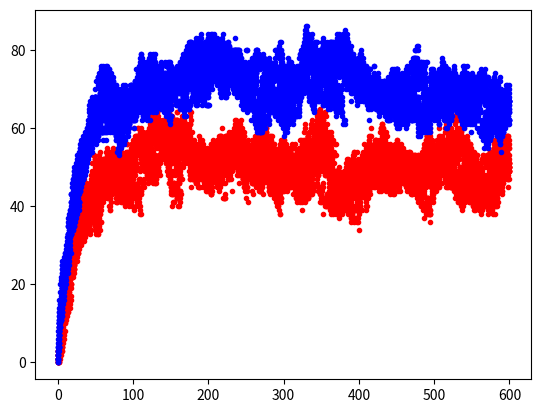

Write the Python code that produced this figure.
from random import *
from operator import attrgetter
import matplotlib.pyplot as plt
import numpy as np
import copy
import sys
import pylab

BIT_LENGTH          = 100
POP_SIZE            = 25
PARA_BIAS           = 0.7
HOST_BIAS           = 0.5
VIRULENCE           = 1
MUTATE_CHANCE       = 0.03
GENERATIONS         = 600
USE_SEED            = None

class Participant():
    """Host or Parasite parent"""
    bitList = [False] * BIT_LENGTH
    score = 0
    fitness = 0
    bias = 0.5

    def __init__(self, bias):
        self.bitList = [False] * BIT_LENGTH
        self.bias = bias

    def mutate(self):
        newBitList = []
        for bit in self.bitList:
            if random() < MUTATE_CHANCE:
                newBitList += [True] if random()<self.bias else [False]
            else:
                newBitList += [bit]
        self.bitList = newBitList

def compete(part1, part2):
    part1.score = 0
    part2.score = 0
    if sum(part1.bitList) > sum(part2.bitList):
        part1.score += 1
    elif sum(part1.bitList) == sum(part2.bitList):
        part1.score += 0.5
        part2.score += 0.5
    else: 
        part2.score += 1

def mainLoop(nIters):
    #initialise lists of participants
    global hostList, paraList
    for x in range(POP_SIZE):
        hostList     += [Participant(HOST_BIAS)]
        paraList += [Participant(PARA_BIAS)]

    for iteration in range(nIters):
        #mutate all participants and reset scores
        for host in hostList:
            host.mutate()
            host.score = 0
        for para in paraList:
            para.mutate()
            para.score = 0

        #shuffle both lists and have the two populations compete pairwise
        for x in range(5):
            shuffle(hostList)
            shuffle(paraList)
            for popIndex in range(POP_SIZE):
                if sum(hostList[popIndex].bitList) > sum(paraList[popIndex].bitList):
                    hostList[popIndex].score += 1
                elif sum(hostList[popIndex].bitList) == sum(paraList[popIndex].bitList):
                    hostList[popIndex].score += 0.5
                    paraList[popIndex].score += 0.5
                else: 
                    paraList[popIndex].score += 1

        #normalise scores and calculate fitness of parasites
        maxScore = max([para.score for para in paraList])
        for para in paraList:
            para.score = para.score/maxScore
            para.fitness = ((2 * para.score) / (VIRULENCE)) + ((para.score * para.score) / (VIRULENCE * VIRULENCE))

        for host in hostList:
            hostResultsList.append([iteration,host.bitList.count(True)])
        for para in paraList:
            paraResultsList.append([iteration,para.bitList.count(True)])

        #asexual breeeding with tournement size 5
        newHostList = []
        newParaList = []
        for index in range(POP_SIZE):
            hostSample = [hostList[i] for i in sample(range(POP_SIZE),5)]
            best = hostSample[0]
            for host in hostSample:
                best = host if host.fitness > best.fitness else best
            newHostList.append(copy.deepcopy(best))

            paraSample = [paraList[i] for i in sample(range(POP_SIZE),5)]
            best = paraSample[0]
            for para in paraSample:
                best = para if para.fitness > best.fitness else best
            newParaList.append(copy.deepcopy(best))
        hostList = newHostList
        paraList = newParaList

def maxFitness(listParticipants):
    best = list(listParticipants)[0]
    for part in list(listParticipants):
        best = part if part.fitness > best.fitness else best

    return best

if USE_SEED is None:
    USE_SEED = randrange(sys.maxsize)
    rng = Random(USE_SEED)
print("Seed was:", USE_SEED)
seed(USE_SEED)


hostList = []
paraList = []
hostResultsList = []
paraResultsList = []
mainLoop(GENERATIONS)
plt.plot([a[0] for a in hostResultsList], [a[1] for a in hostResultsList], '.', color='red');
plt.plot([a[0] for a in paraResultsList], [a[1] for a in paraResultsList], '.', color='blue');
plt.show()